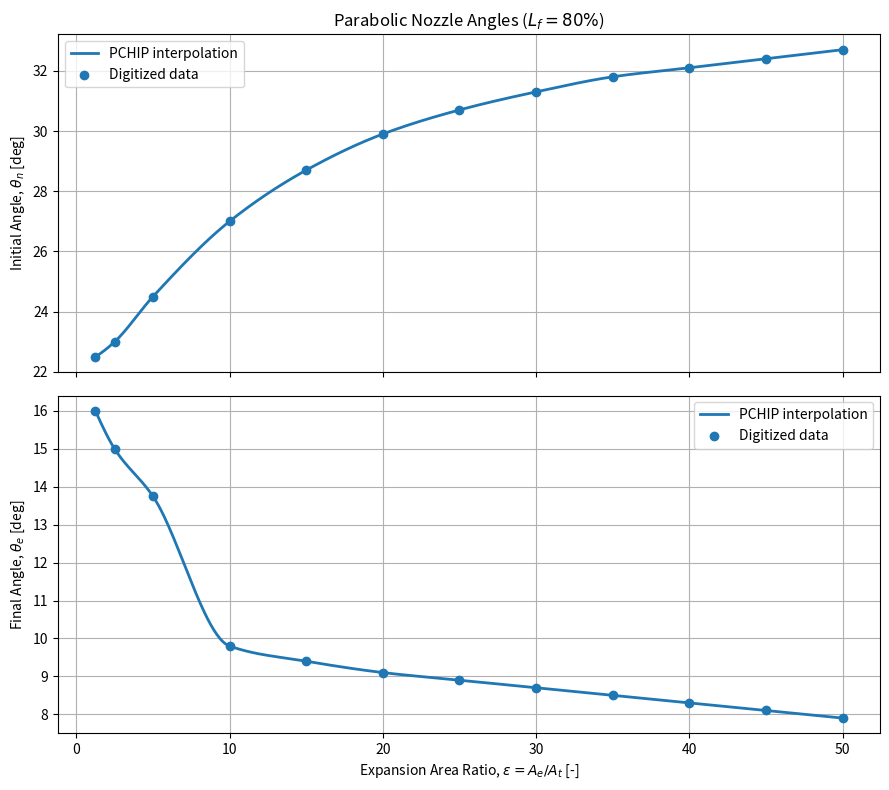

Recreate this plot in Python.

import numpy as np
import matplotlib.pyplot as plt
from scipy.interpolate import PchipInterpolator


# ============================================================
# FIGURE 4-14: PARABOLIC NOZZLE ANGLES
# L_f = 80%
# ============================================================

# Data digitized approximately from the L_f = 80% curves.
#
# Expansion ratio:
# epsilon = Ae / At [-]
#
# Initial angle:
# theta_n [degrees]
#
# Final angle:
# theta_e [degrees]


# ------------------------------------------------------------
# 1. DIGITIZED DATA
# ------------------------------------------------------------

# Expansion area ratio [-]
expansion_ratio_data = np.array([
    1.25, 2.5, 5, 10, 15, 20, 25,
    30, 35, 40, 45, 50
])

# Initial parabolic angle [degrees]
theta_n_data = np.array([
    22.5, 23.0, 24.5, 27.0, 28.7, 29.9,
    30.7, 31.3, 31.8, 32.1, 32.4, 32.7
])

# Final parabolic angle [degrees]
theta_e_data = np.array([
    16, 15, 13.75, 9.8, 9.4, 9.1,
    8.9, 8.7, 8.5, 8.3, 8.1, 7.9
])


# ------------------------------------------------------------
# 2. INPUT LIMITS
# ------------------------------------------------------------

EXPANSION_RATIO_MIN = expansion_ratio_data[0]
EXPANSION_RATIO_MAX = expansion_ratio_data[-1]


# ------------------------------------------------------------
# 3. CONSTRUCT CONTINUOUS INTERPOLATION FUNCTIONS
# ------------------------------------------------------------

# PCHIP creates piecewise cubic functions that:
# - Pass through all digitized points.
# - Preserve the general shape of the data.
# - Avoid many oscillations associated with high-degree
#   polynomial interpolation.

theta_n_function = PchipInterpolator(
    expansion_ratio_data,
    theta_n_data,
    extrapolate=False
)

theta_e_function = PchipInterpolator(
    expansion_ratio_data,
    theta_e_data,
    extrapolate=False
)


# ------------------------------------------------------------
# 4. INPUT VALIDATION
# ------------------------------------------------------------

def validate_expansion_ratio(expansion_ratio):
    """
    Validate expansion ratio input.

    Accepts:
        float
        int
        NumPy array

    Valid range:
        1 <= epsilon <= 50
    """

    epsilon = np.asarray(expansion_ratio, dtype=float)

    if not np.all(np.isfinite(epsilon)):
        raise ValueError(
            "Expansion ratio must contain finite numerical values."
        )

    if np.any(epsilon < EXPANSION_RATIO_MIN) or \
       np.any(epsilon > EXPANSION_RATIO_MAX):

        raise ValueError(
            f"Expansion ratio must be between "
            f"{EXPANSION_RATIO_MIN} and {EXPANSION_RATIO_MAX}."
        )

    return epsilon


# ------------------------------------------------------------
# 5. INITIAL PARABOLIC ANGLE
# ------------------------------------------------------------

def calculate_theta_n(expansion_ratio):
    """
    Calculate initial parabolic angle.

    Parameters
    ----------
    expansion_ratio : float, int, or numpy.ndarray
        Nozzle expansion area ratio Ae/At [-].

    Returns
    -------
    float or numpy.ndarray
        Initial parabolic angle theta_n [degrees].
    """

    epsilon = validate_expansion_ratio(expansion_ratio)

    theta_n = theta_n_function(epsilon)

    if epsilon.ndim == 0:
        return float(theta_n)

    return theta_n


# ------------------------------------------------------------
# 6. FINAL PARABOLIC ANGLE
# ------------------------------------------------------------

def calculate_theta_e(expansion_ratio):
    """
    Calculate final parabolic angle.

    Parameters
    ----------
    expansion_ratio : float, int, or numpy.ndarray
        Nozzle expansion area ratio Ae/At [-].

    Returns
    -------
    float or numpy.ndarray
        Final parabolic angle theta_e [degrees].
    """

    epsilon = validate_expansion_ratio(expansion_ratio)

    theta_e = theta_e_function(epsilon)

    if epsilon.ndim == 0:
        return float(theta_e)

    return theta_e


# ------------------------------------------------------------
# 7. CALCULATE BOTH ANGLES
# ------------------------------------------------------------

def calculate_parabolic_angles(expansion_ratio):
    """
    Calculate both parabolic nozzle angles.

    Returns
    -------
    dict
        theta_n : Initial angle [degrees]
        theta_e : Final angle [degrees]
    """

    return {
        "theta_n": calculate_theta_n(expansion_ratio),
        "theta_e": calculate_theta_e(expansion_ratio)
    }


# ------------------------------------------------------------
# 8. OPTIONAL POLYNOMIAL FIT
# ------------------------------------------------------------

# These coefficients provide approximate polynomial equations
# for documentation or comparison.
#
# PCHIP remains the primary calculation method.

POLYNOMIAL_DEGREE = 4

theta_n_polynomial_coefficients = np.polyfit(
    expansion_ratio_data,
    theta_n_data,
    POLYNOMIAL_DEGREE
)

theta_e_polynomial_coefficients = np.polyfit(
    expansion_ratio_data,
    theta_e_data,
    POLYNOMIAL_DEGREE
)

theta_n_polynomial = np.poly1d(
    theta_n_polynomial_coefficients
)

theta_e_polynomial = np.poly1d(
    theta_e_polynomial_coefficients
)


# ------------------------------------------------------------
# 9. PLOT DIGITIZED DATA AND INTERPOLATED FUNCTIONS
# ------------------------------------------------------------

def plot_parabolic_angles():
    """
    Plot the digitized data and PCHIP interpolation curves.
    """

    epsilon_plot = np.linspace(
        EXPANSION_RATIO_MIN,
        EXPANSION_RATIO_MAX,
        500
    )

    theta_n_plot = calculate_theta_n(epsilon_plot)
    theta_e_plot = calculate_theta_e(epsilon_plot)

    fig, axes = plt.subplots(
        2,
        1,
        figsize=(9, 8),
        sharex=True
    )

    # Initial angle
    axes[0].plot(
        epsilon_plot,
        theta_n_plot,
        label="PCHIP interpolation",
        linewidth=2
    )

    axes[0].scatter(
        expansion_ratio_data,
        theta_n_data,
        label="Digitized data",
        marker="o",
        zorder=3
    )

    axes[0].set_ylabel(
        r"Initial Angle, $\theta_n$ [deg]"
    )

    axes[0].set_title(
        r"Parabolic Nozzle Angles ($L_f=80\%$)"
    )

    axes[0].grid(True)
    axes[0].legend()

    # Final angle
    axes[1].plot(
        epsilon_plot,
        theta_e_plot,
        label="PCHIP interpolation",
        linewidth=2
    )

    axes[1].scatter(
        expansion_ratio_data,
        theta_e_data,
        label="Digitized data",
        marker="o",
        zorder=3
    )

    axes[1].set_xlabel(
        r"Expansion Area Ratio, $\epsilon=A_e/A_t$ [-]"
    )

    axes[1].set_ylabel(
        r"Final Angle, $\theta_e$ [deg]"
    )

    axes[1].grid(True)
    axes[1].legend()

    plt.tight_layout()
    plt.show()


# ------------------------------------------------------------
# 10. EXAMPLE EXECUTION
# ------------------------------------------------------------

if __name__ == "__main__":

    # Example expansion ratio
    epsilon = 25

    # Calculate angles
    angles = calculate_parabolic_angles(epsilon)

    theta_n = angles["theta_n"]
    theta_e = angles["theta_e"]

    print("=" * 50)
    print("PARABOLIC NOZZLE ANGLE CALCULATION")
    print("=" * 50)

    print(f"Expansion Ratio: {epsilon:.3f}")
    print(f"Initial Angle:   {theta_n:.3f} degrees")
    print(f"Final Angle:     {theta_e:.3f} degrees")

    print("\nPolynomial Coefficients:")
    print("Theta_n:", theta_n_polynomial_coefficients)
    print("Theta_e:", theta_e_polynomial_coefficients)

    # Generate plots
    plot_parabolic_angles()
